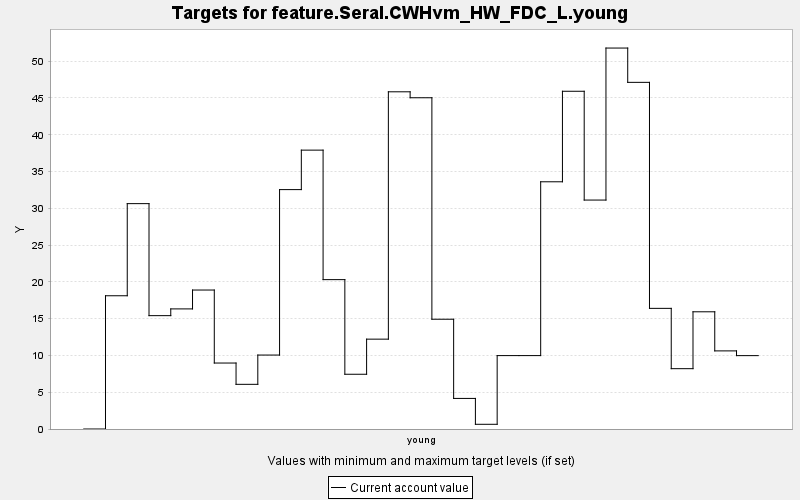

Values plotted in this chart, from the file beside it:
TARGET, PERIOD, YEAR, PERIODWIDTH, MINIMUM, MAXIMUM, MINWEIGHT, MAXWEIGHT, CURRENT, SUMMARY
feature.Seral.CWHvm_HW_FDC_L.young, 0, 0, 10.0, 0.0, 10000, 1.0, 1.0, 0.0, 0.0
feature.Seral.CWHvm_HW_FDC_L.young, 1, 10, 10.0, 0.0, 10000, 1.0, 1.0, 18.11, 0.0
feature.Seral.CWHvm_HW_FDC_L.young, 2, 20, 10.0, 0.0, 10000, 1.0, 1.0, 30.64, 0.0
feature.Seral.CWHvm_HW_FDC_L.young, 3, 30, 10.0, 0.0, 10000, 1.0, 1.0, 15.41, 0.0
feature.Seral.CWHvm_HW_FDC_L.young, 4, 40, 10.0, 0.0, 10000, 1.0, 1.0, 16.33, 0.0
feature.Seral.CWHvm_HW_FDC_L.young, 5, 50, 10.0, 0.0, 10000, 1.0, 1.0, 18.89, 0.0
feature.Seral.CWHvm_HW_FDC_L.young, 6, 60, 10.0, 0.0, 10000, 1.0, 1.0, 8.968, 0.0
feature.Seral.CWHvm_HW_FDC_L.young, 7, 70, 10.0, 0.0, 10000, 1.0, 1.0, 6.073, 0.0
feature.Seral.CWHvm_HW_FDC_L.young, 8, 80, 10.0, 0.0, 10000, 1.0, 1.0, 10.05, 0.0
feature.Seral.CWHvm_HW_FDC_L.young, 9, 90, 10.0, 0.0, 10000, 1.0, 1.0, 32.54, 0.0
feature.Seral.CWHvm_HW_FDC_L.young, 10, 100, 10.0, 0.0, 10000, 1.0, 1.0, 37.91, 0.0
feature.Seral.CWHvm_HW_FDC_L.young, 11, 110, 10.0, 0.0, 10000, 1.0, 1.0, 20.31, 0.0
feature.Seral.CWHvm_HW_FDC_L.young, 12, 120, 10.0, 0.0, 10000, 1.0, 1.0, 7.443, 0.0
feature.Seral.CWHvm_HW_FDC_L.young, 13, 130, 10.0, 0.0, 10000, 1.0, 1.0, 12.22, 0.0
feature.Seral.CWHvm_HW_FDC_L.young, 14, 140, 10.0, 0.0, 10000, 1.0, 1.0, 45.84, 0.0
feature.Seral.CWHvm_HW_FDC_L.young, 15, 150, 10.0, 0.0, 10000, 1.0, 1.0, 45.03, 0.0
feature.Seral.CWHvm_HW_FDC_L.young, 16, 160, 10.0, 0.0, 10000, 1.0, 1.0, 14.92, 0.0
feature.Seral.CWHvm_HW_FDC_L.young, 17, 170, 10.0, 0.0, 10000, 1.0, 1.0, 4.157, 0.0
feature.Seral.CWHvm_HW_FDC_L.young, 18, 180, 10.0, 0.0, 10000, 1.0, 1.0, 0.64, 0.0
feature.Seral.CWHvm_HW_FDC_L.young, 19, 190, 10.0, 0.0, 10000, 1.0, 1.0, 9.979, 0.0
feature.Seral.CWHvm_HW_FDC_L.young, 20, 200, 10.0, 0.0, 10000, 1.0, 1.0, 9.979, 0.0
feature.Seral.CWHvm_HW_FDC_L.young, 21, 210, 10.0, 0.0, 10000, 1.0, 1.0, 33.61, 0.0
feature.Seral.CWHvm_HW_FDC_L.young, 22, 220, 10.0, 0.0, 10000, 1.0, 1.0, 45.91, 0.0
feature.Seral.CWHvm_HW_FDC_L.young, 23, 230, 10.0, 0.0, 10000, 1.0, 1.0, 31.12, 0.0
feature.Seral.CWHvm_HW_FDC_L.young, 24, 240, 10.0, 0.0, 10000, 1.0, 1.0, 51.79, 0.0
feature.Seral.CWHvm_HW_FDC_L.young, 25, 250, 10.0, 0.0, 10000, 1.0, 1.0, 47.13, 0.0
feature.Seral.CWHvm_HW_FDC_L.young, 26, 260, 10.0, 0.0, 10000, 1.0, 1.0, 16.4, 0.0
feature.Seral.CWHvm_HW_FDC_L.young, 27, 270, 10.0, 0.0, 10000, 1.0, 1.0, 8.201, 0.0
feature.Seral.CWHvm_HW_FDC_L.young, 28, 280, 10.0, 0.0, 10000, 1.0, 1.0, 15.93, 0.0
feature.Seral.CWHvm_HW_FDC_L.young, 29, 290, 10.0, 0.0, 10000, 1.0, 1.0, 10.62, 0.0
feature.Seral.CWHvm_HW_FDC_L.young, 30, 300, 10.0, 0.0, 10000, 1.0, 1.0, 9.975, 0.0
